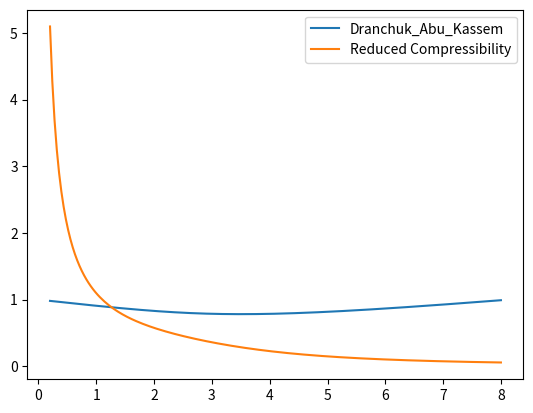

Python code for this plot:
import numpy

from scipy import optimize

def unknown(Pr:numpy.ndarray,Tr:float):
	"""Function to Calculate Gas Compressibility Factor

	Pr	: reduced pressure
	Tr	: reduced temperatue
	"""
	Pr = numpy.asarray(Pr)

	a = 1.39*(Tr-0.92)**0.5-0.36*Tr-0.101
	b = (0.62-0.23*Tr)*Pr+(0.066/(Tr-0.86)-0.037)*Pr**2+0.32*Pr**6/(10**(9*(Tr-1)))
	c = (0.132-0.32*numpy.log(Tr)/numpy.log(10))
	d = 10**(0.3106-0.49*Tr+0.1824*Tr**2)

	return a+(1-a)*numpy.exp(-b)+c*Pr**d

HY = """
Hall Yarborough method is not recommended for application\n\
if pseudo-reduced temperature is less than one.
"""

def Hall_Yarborough(Pr:numpy.ndarray,Tr:float):
	"""
	Hall-Yarborough Method

	Pr	: reduced pressure
	Tr	: reduced temperatue
	"""

	Pr = numpy.asarray(Pr)

	if Tr<1:
		raise Warning(HY)

	X1 = -0.06125*Pr/Tr*numpy.exp(-1.2*(1-1/Tr)**2)
	X2 = 14.76/Tr-9.76/Tr**2+4.58/Tr**3
	X3 = 90.7/Tr-242.2/Tr**2+42.4/Tr**3
	X4 = 2.18+2.82/Tr

	residual = lambda Y: X1+(Y+Y**2+Y**3+Y**4)/(1-Y)**3-X2*Y**2+X3*Y**X4
	resprime = lambda Y: (1+4*Y+4*Y**2-4*Y**3+Y**4)/(1-Y)**4-2*X2*Y+X3*X4*Y**(X4-1)

	Y0 = 0.0125*Pr/Tr*numpy.exp(-1.2*(1-1/Tr)**2) # initial guess for Y

	Y = optimize.newton(residual,Y0,fprime=resprime)

	return -X1/Y

DAK = """
Dranchuk-Abu-Kassem method represents the Standing-Katz correlation:\n\
0.2 < Pr < 15 and 0.7 < Tr < 3.0 within 1 % error \n\
 15 < Pr < 30 within 3% error.
"""

def Dranchuk_Abu_Kassem(Pr:numpy.ndarray,Tr:float,*,derivative=False):
	"""
	Dranchuk-Abu-Kassem Method for calculation of z-factor.

	Pr	: reduced pressure
	Tr	: reduced temperatue
	
	If derivative is True, the derivative of z w.r.t rhor is also returned.
	"""

	Pr = numpy.asarray(Pr)

	if numpy.any(Pr>30):
		raise Warning(DAK)
	elif numpy.any(Pr<0.2):
		raise Warning(DAK)
	elif numpy.any(Pr<15) and (Tr<0.7 or Tr>3.0):
		raise Warning(DAK)
		
	A1  =  0.3265
	A2  = -1.0700
	A3  = -0.5339
	A4  =  0.01569
	A5  = -0.05165
	A6  =  0.5475
	A7  = -0.7361
	A8  =  0.1844
	A9  =  0.1056
	A10 =  0.6134
	A11 =  0.7210

	R1 = A1+A2/Tr+A3/Tr**3+A4/Tr**4+A5/Tr**5
	R2 = A6+A7/Tr+A8/Tr**2
	R3 = A9*(A7/Tr+A8/Tr**2)
	R4 = A10/Tr**3
	R5 = (0.27*Pr)/Tr

	zfunc = lambda rhor: 1+R1*rhor+R2*rhor**2-R3*rhor**5\
			+R4*(1+A11*rhor**2)*rhor**2*numpy.exp(-A11*rhor**2)

	prime = lambda rhor: R1+2*R2*rhor-5*R3*rhor**4\
			+2*R4*rhor*(1+A11*rhor**2*(1-A11*rhor**2))*numpy.exp(-A11*rhor**2)

	residual = lambda rhor: zfunc(rhor)-R5/rhor
	resprime = lambda rhor: prime(rhor)+R5/rhor**2

	rhor = optimize.newton(residual,R5,fprime=resprime)

	if derivative:
		return R5/rhor,prime(rhor)

	return R5/rhor

DPR = """
Dranchuk-Purvis-Robinson method is recommended for applications where\n\
0.2 < Pr < 3.0 and 1.05 < Tr < 3.0.
"""

def Dranchuk_Purvis_Robinson(Pr,Tr):
	"""
	Dranchuk-Purvis-Robinson Method

	Pr	: reduced pressure
	Tr	: reduced temperatue
	"""

	if Tr<1.05 or Tr>3 or Pr<0.2 or Pr>3.0:
		raise Warning(DPR)

	A1 =  0.31506237
	A2 = -1.0467099
	A3 = -0.57832720
	A4 =  0.53530771
	A5 = -0.61232032
	A6 = -0.10488813
	A7 =  0.68157001
	A8 =  0.68446549

	T1 = A1+A2/Tr+A3/Tr**3
	T2 = A4+A5/Tr
	T3 = A5*A6/Tr
	T4 = A7/Tr**3
	T5 = (0.27*Pr)/Tr

	zfunc = lambda rhor: 1+T1*rhor+T2*rhor**2+T3*rhor**5\
		+(T4*rhor**2*(1+A8*rhor**2)*math.exp(-A8*rhor**2))

	residual = lambda rhor: zfunc(rhor)-T5/rhor

	rhor = optimize.newton(residual,T5)

	return T5/rhor

if __name__=="__main__":

	import matplotlib.pyplot as plt

	import numpy as np

	Pr,Tr = 2.99,1.52

	# print(unknown(Pr,Tr))
	# print(Hall_Yarborough(Pr,Tr))
	# print(Dranchuk_Abu_Kassem(Pr,Tr))
	# print(Dranchuk_Purvis_Robinson(Pr,Tr))

	Pr = np.linspace(0.2,8,200)

	# z1 = unknown(Pr,Tr)
	# z2 = np.zeros(Pr.shape)
	z3,d3 = Dranchuk_Abu_Kassem(Pr,Tr,derivative=True)
	# z4 = np.zeros(Pr.shape)

	# plt.plot(Pr,z1,label = "unknown")
	# plt.plot(Pr,z2,label = "Hall_Yarborough")
	plt.plot(Pr,z3,label = "Dranchuk_Abu_Kassem")
	# plt.plot(Pr,z4,label = "Dranchuk_Purvis_Robinson")

	cr3 = 1/(1+(0.27*Pr)/(z3**2*Tr)*d3)/Pr

	plt.plot(Pr,cr3,label = "Reduced Compressibility")

	plt.legend()

	plt.show()



	